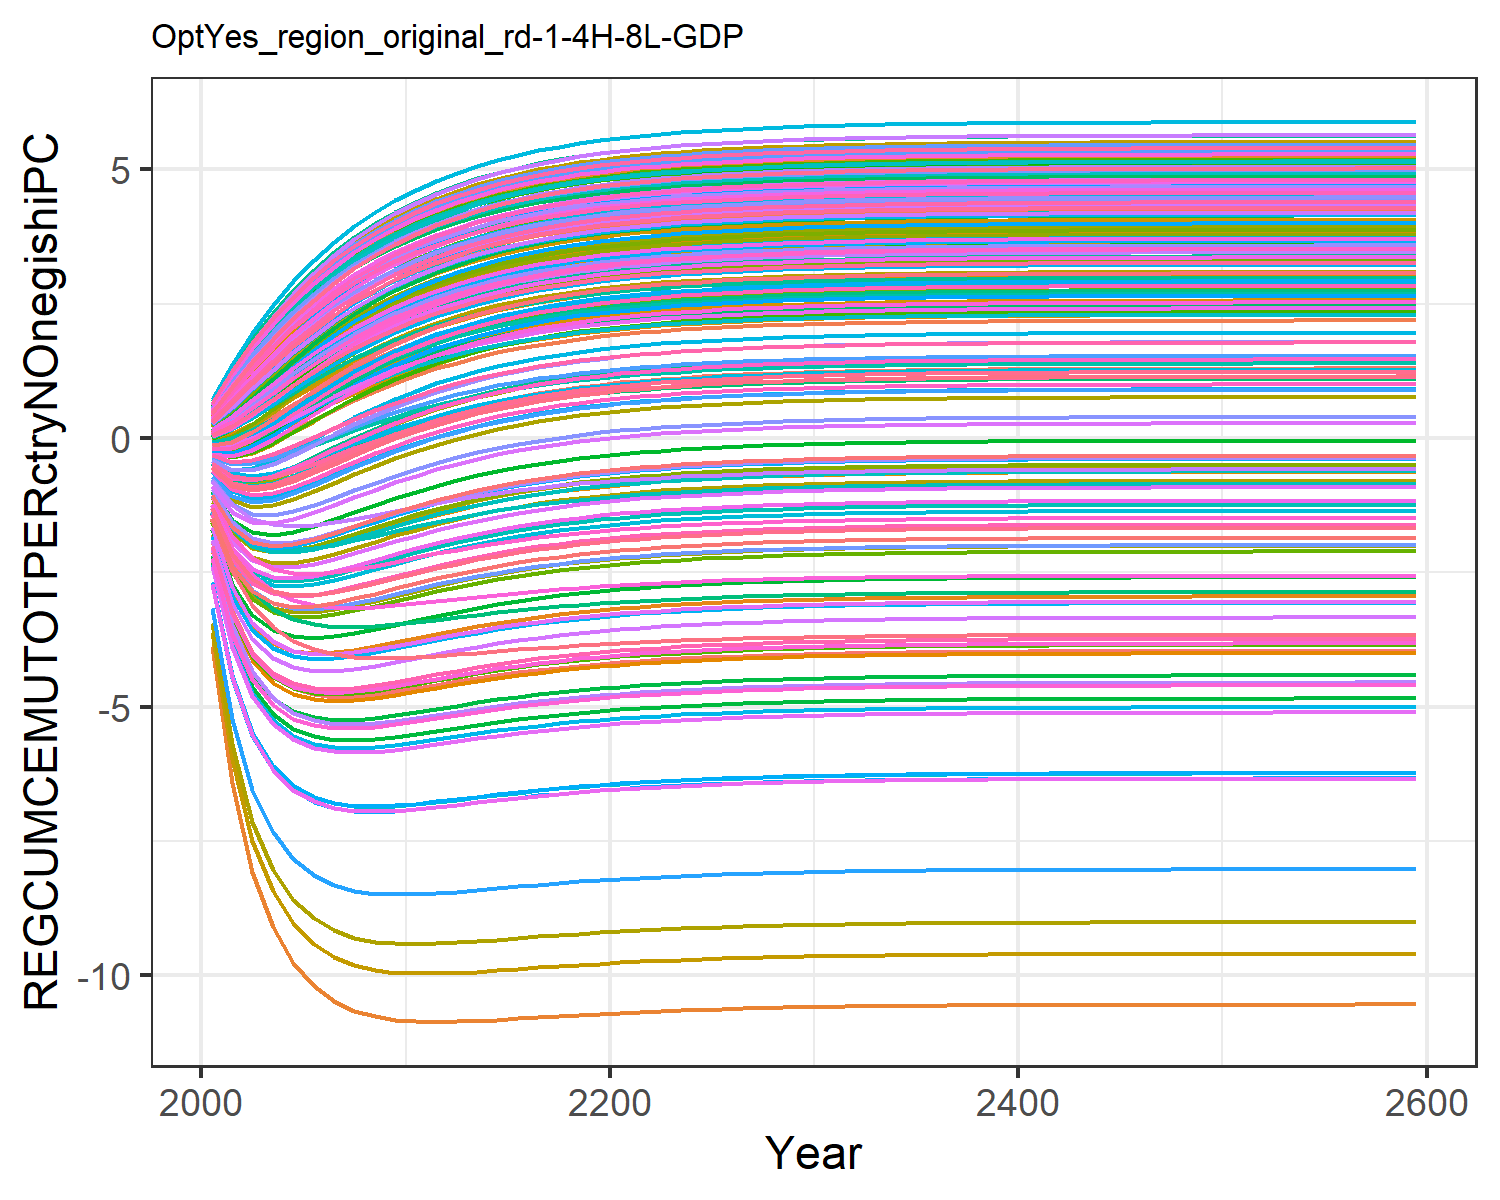

The file beside this chart, header and first rows:
-1.8927983449656178, -0.6237056291404299, -0.04560242856733998, 0.5239057545132222, 0.2936834778693437, -0.20928471559883555, 0.6022118793093816, 0.6234176394646384, 0.10168237958624993, -3.8711406639901638, 0.6063095311513966, -1.7827421327198998, -2.073021025695289, -1.0233953453663824, 0.1793036335423146, 0.4090240248828664, 0.4238419089047091, -0.012768122942178328, 0.13792971749105953, -0.1104840848162949, -0.17869051210934828, 0.18316200428395235, 0.2471950601394507, 0.5465404302448403
-3.206, -0.9014, 0.0217, 1.036, 0.6408, -0.2658, 1.149, 1.184, 0.2809, -6.426, 1.153, -2.874, -3.368, -1.684, 0.4176, 0.8369, 0.8655, 0.07981, 0.3451, -0.05835, -0.1757, 0.4495, 0.5601, 1.067
-3.989, -0.9568, 0.1871, 1.516, 1.003, -0.1899, 1.648, 1.694, 0.5276, -8.075, 1.653, -3.5, -4.136, -2.011, 0.7075, 1.254, 1.297, 0.2639, 0.6125, 0.08532, -0.06776, 0.7517, 0.8966, 1.57
-4.426, -0.8745, 0.4028, 1.957, 1.358, -0.0397, 2.092, 2.149, 0.803, -9.106, 2.099, -3.816, -4.552, -2.128, 1.015, 1.646, 1.705, 0.4934, 0.9035, 0.2766, 0.09715, 1.062, 1.232, 2.04
-4.661, -0.728, 0.6344, 2.354, 1.692, 0.1428, 2.485, 2.551, 1.08, -9.767, 2.494, -3.96, -4.768, -2.129, 1.315, 2.006, 2.078, 0.7356, 1.192, 0.4849, 0.2857, 1.361, 1.551, 2.467
-4.774, -0.5553, 0.8644, 2.708, 1.998, 0.3353, 2.832, 2.907, 1.344, -10.2, 2.844, -4.004, -4.866, -2.068, 1.598, 2.331, 2.415, 0.9738, 1.466, 0.6936, 0.4793, 1.64, 1.846, 2.849
-4.812, -0.3766, 1.084, 3.022, 2.275, 0.5258, 3.138, 3.22, 1.59, -10.48, 3.153, -3.99, -4.894, -1.974, 1.859, 2.622, 2.716, 1.2, 1.719, 0.8938, 0.6679, 1.896, 2.113, 3.188
-4.804, -0.2018, 1.288, 3.298, 2.523, 0.7072, 3.406, 3.495, 1.815, -10.66, 3.424, -3.943, -4.879, -1.864, 2.095, 2.879, 2.983, 1.409, 1.95, 1.081, 0.846, 2.127, 2.354, 3.486
-4.768, -0.03659, 1.474, 3.54, 2.744, 0.8759, 3.641, 3.735, 2.018, -10.77, 3.661, -3.877, -4.837, -1.75, 2.307, 3.106, 3.218, 1.599, 2.158, 1.253, 1.011, 2.334, 2.568, 3.748
-4.716, 0.1169, 1.642, 3.752, 2.939, 1.03, 3.845, 3.945, 2.199, -10.83, 3.869, -3.801, -4.781, -1.636, 2.495, 3.307, 3.425, 1.771, 2.343, 1.409, 1.161, 2.519, 2.758, 3.976
-4.657, 0.2573, 1.793, 3.938, 3.111, 1.169, 4.024, 4.128, 2.36, -10.86, 4.049, -3.722, -4.717, -1.528, 2.662, 3.482, 3.607, 1.924, 2.507, 1.549, 1.297, 2.682, 2.926, 4.175
-4.594, 0.3838, 1.926, 4.099, 3.261, 1.294, 4.18, 4.287, 2.503, -10.87, 4.207, -3.644, -4.651, -1.426, 2.809, 3.636, 3.765, 2.06, 2.652, 1.674, 1.418, 2.825, 3.073, 4.349
-4.531, 0.497, 2.045, 4.24, 3.393, 1.405, 4.315, 4.426, 2.628, -10.86, 4.344, -3.57, -4.586, -1.333, 2.938, 3.77, 3.903, 2.18, 2.779, 1.785, 1.526, 2.951, 3.203, 4.5
-4.472, 0.5977, 2.15, 4.363, 3.509, 1.504, 4.433, 4.546, 2.739, -10.85, 4.463, -3.501, -4.525, -1.249, 3.052, 3.887, 4.024, 2.286, 2.891, 1.884, 1.622, 3.062, 3.316, 4.631
-4.416, 0.6867, 2.242, 4.469, 3.609, 1.592, 4.535, 4.651, 2.835, -10.83, 4.567, -3.437, -4.467, -1.173, 3.151, 3.989, 4.129, 2.38, 2.989, 1.971, 1.707, 3.159, 3.415, 4.744
-4.364, 0.7651, 2.323, 4.561, 3.697, 1.669, 4.624, 4.741, 2.92, -10.81, 4.657, -3.379, -4.414, -1.105, 3.237, 4.078, 4.22, 2.462, 3.075, 2.047, 1.782, 3.243, 3.501, 4.843
-4.317, 0.834, 2.394, 4.641, 3.774, 1.736, 4.701, 4.82, 2.994, -10.78, 4.735, -3.327, -4.366, -1.045, 3.313, 4.155, 4.3, 2.533, 3.15, 2.114, 1.848, 3.317, 3.576, 4.928
-4.275, 0.8943, 2.456, 4.711, 3.84, 1.795, 4.768, 4.888, 3.058, -10.76, 4.802, -3.28, -4.323, -0.9918, 3.379, 4.222, 4.368, 2.596, 3.215, 2.173, 1.905, 3.381, 3.642, 5.001
-4.237, 0.9471, 2.509, 4.771, 3.898, 1.847, 4.826, 4.947, 3.114, -10.74, 4.861, -3.239, -4.284, -0.9448, 3.436, 4.28, 4.428, 2.65, 3.271, 2.224, 1.955, 3.437, 3.699, 5.065
-4.203, 0.9932, 2.556, 4.823, 3.948, 1.892, 4.876, 4.998, 3.163, -10.72, 4.912, -3.202, -4.25, -0.9035, 3.485, 4.331, 4.48, 2.697, 3.32, 2.269, 1.999, 3.486, 3.748, 5.12
-4.173, 1.033, 2.597, 4.868, 3.991, 1.932, 4.92, 5.043, 3.205, -10.7, 4.956, -3.169, -4.219, -0.8673, 3.528, 4.374, 4.524, 2.739, 3.363, 2.308, 2.038, 3.528, 3.791, 5.168
-4.146, 1.068, 2.633, 4.907, 4.028, 1.966, 4.957, 5.081, 3.242, -10.68, 4.994, -3.141, -4.192, -0.8356, 3.566, 4.412, 4.563, 2.774, 3.4, 2.342, 2.071, 3.564, 3.828, 5.209
-4.122, 1.099, 2.664, 4.941, 4.061, 1.996, 4.99, 5.114, 3.274, -10.67, 5.027, -3.116, -4.168, -0.8079, 3.598, 4.445, 4.596, 2.806, 3.432, 2.371, 2.1, 3.596, 3.86, 5.244
-4.102, 1.125, 2.69, 4.97, 4.089, 2.021, 5.018, 5.143, 3.301, -10.65, 5.055, -3.094, -4.147, -0.7837, 3.626, 4.473, 4.625, 2.832, 3.46, 2.397, 2.125, 3.623, 3.888, 5.275
-4.084, 1.148, 2.714, 4.995, 4.114, 2.044, 5.042, 5.168, 3.325, -10.64, 5.08, -3.075, -4.129, -0.7626, 3.65, 4.498, 4.65, 2.856, 3.484, 2.419, 2.147, 3.647, 3.912, 5.302
-4.068, 1.168, 2.734, 5.017, 4.135, 2.063, 5.063, 5.189, 3.346, -10.63, 5.101, -3.058, -4.113, -0.7443, 3.671, 4.519, 4.672, 2.876, 3.505, 2.438, 2.166, 3.668, 3.933, 5.325
-4.054, 1.185, 2.751, 5.035, 4.153, 2.08, 5.081, 5.207, 3.364, -10.62, 5.119, -3.043, -4.098, -0.7283, 3.689, 4.537, 4.691, 2.894, 3.523, 2.455, 2.183, 3.686, 3.951, 5.344
-4.042, 1.2, 2.766, 5.052, 4.169, 2.095, 5.097, 5.223, 3.379, -10.61, 5.135, -3.03, -4.086, -0.7145, 3.705, 4.553, 4.707, 2.909, 3.539, 2.47, 2.197, 3.701, 3.966, 5.361
-4.031, 1.213, 2.779, 5.066, 4.182, 2.108, 5.111, 5.237, 3.393, -10.6, 5.149, -3.019, -4.075, -0.7024, 3.719, 4.567, 4.721, 2.922, 3.552, 2.482, 2.21, 3.714, 3.98, 5.376
-4.022, 1.224, 2.791, 5.078, 4.194, 2.119, 5.122, 5.249, 3.404, -10.59, 5.161, -3.009, -4.066, -0.692, 3.731, 4.579, 4.733, 2.933, 3.564, 2.493, 2.22, 3.726, 3.992, 5.389
-4.014, 1.234, 2.8, 5.088, 4.204, 2.128, 5.133, 5.259, 3.414, -10.59, 5.171, -3.001, -4.058, -0.6829, 3.741, 4.589, 4.743, 2.943, 3.574, 2.502, 2.23, 3.736, 4.002, 5.4
-4.006, 1.242, 2.809, 5.097, 4.213, 2.137, 5.141, 5.268, 3.423, -10.58, 5.18, -2.994, -4.051, -0.675, 3.75, 4.598, 4.752, 2.952, 3.583, 2.511, 2.238, 3.745, 4.01, 5.409
-4, 1.249, 2.816, 5.105, 4.221, 2.144, 5.149, 5.276, 3.43, -10.58, 5.188, -2.987, -4.045, -0.6682, 3.757, 4.605, 4.76, 2.959, 3.59, 2.518, 2.245, 3.752, 4.018, 5.417
-3.995, 1.256, 2.822, 5.112, 4.227, 2.15, 5.155, 5.283, 3.437, -10.57, 5.194, -2.982, -4.039, -0.6623, 3.764, 4.612, 4.767, 2.966, 3.597, 2.524, 2.251, 3.759, 4.025, 5.424
-3.99, 1.261, 2.828, 5.118, 4.233, 2.155, 5.161, 5.288, 3.443, -10.57, 5.2, -2.977, -4.035, -0.6571, 3.769, 4.617, 4.773, 2.971, 3.602, 2.529, 2.256, 3.764, 4.03, 5.43
-3.986, 1.266, 2.833, 5.123, 4.238, 2.16, 5.166, 5.293, 3.447, -10.57, 5.205, -2.973, -4.031, -0.6527, 3.774, 4.622, 4.778, 2.976, 3.607, 2.534, 2.261, 3.769, 4.035, 5.436
-3.983, 1.27, 2.837, 5.127, 4.242, 2.164, 5.17, 5.298, 3.452, -10.56, 5.209, -2.969, -4.027, -0.6489, 3.778, 4.627, 4.782, 2.98, 3.611, 2.538, 2.265, 3.773, 4.039, 5.44
-3.98, 1.273, 2.84, 5.131, 4.246, 2.167, 5.174, 5.301, 3.455, -10.56, 5.213, -2.966, -4.024, -0.6455, 3.782, 4.63, 4.786, 2.984, 3.615, 2.541, 2.268, 3.777, 4.043, 5.444
-3.977, 1.276, 2.843, 5.134, 4.249, 2.17, 5.177, 5.305, 3.458, -10.56, 5.216, -2.963, -4.021, -0.6427, 3.785, 4.633, 4.789, 2.987, 3.618, 2.544, 2.271, 3.78, 4.046, 5.447
-3.975, 1.279, 2.846, 5.137, 4.252, 2.173, 5.18, 5.307, 3.461, -10.56, 5.219, -2.961, -4.019, -0.6402, 3.788, 4.636, 4.792, 2.989, 3.621, 2.547, 2.273, 3.782, 4.049, 5.45
-3.973, 1.281, 2.848, 5.139, 4.254, 2.175, 5.182, 5.31, 3.463, -10.55, 5.221, -2.959, -4.017, -0.638, 3.79, 4.639, 4.794, 2.992, 3.623, 2.549, 2.276, 3.785, 4.051, 5.453
-3.971, 1.283, 2.85, 5.141, 4.256, 2.177, 5.184, 5.312, 3.465, -10.55, 5.223, -2.957, -4.015, -0.6362, 3.792, 4.641, 4.796, 2.994, 3.625, 2.551, 2.277, 3.787, 4.053, 5.455
-3.97, 1.285, 2.852, 5.143, 4.258, 2.179, 5.186, 5.313, 3.467, -10.55, 5.225, -2.956, -4.014, -0.6345, 3.794, 4.642, 4.798, 2.995, 3.627, 2.552, 2.279, 3.789, 4.055, 5.457
-3.969, 1.286, 2.853, 5.145, 4.259, 2.18, 5.187, 5.315, 3.469, -10.55, 5.226, -2.954, -4.013, -0.6332, 3.796, 4.644, 4.8, 2.997, 3.628, 2.554, 2.281, 3.79, 4.056, 5.458
-3.967, 1.288, 2.855, 5.146, 4.261, 2.181, 5.189, 5.316, 3.47, -10.55, 5.228, -2.953, -4.012, -0.632, 3.797, 4.645, 4.801, 2.998, 3.63, 2.555, 2.282, 3.791, 4.058, 5.46
-3.966, 1.289, 2.856, 5.147, 4.262, 2.183, 5.19, 5.317, 3.471, -10.55, 5.229, -2.952, -4.011, -0.6309, 3.798, 4.646, 4.802, 2.999, 3.631, 2.556, 2.283, 3.792, 4.059, 5.461
-3.966, 1.29, 2.857, 5.148, 4.263, 2.183, 5.191, 5.318, 3.472, -10.55, 5.23, -2.951, -4.01, -0.63, 3.799, 4.647, 4.803, 3, 3.632, 2.557, 2.284, 3.793, 4.06, 5.462
-3.965, 1.291, 2.858, 5.149, 4.264, 2.184, 5.191, 5.319, 3.473, -10.55, 5.231, -2.951, -4.009, -0.6292, 3.8, 4.648, 4.804, 3.001, 3.633, 2.558, 2.285, 3.794, 4.061, 5.463
-3.964, 1.291, 2.858, 5.15, 4.264, 2.185, 5.192, 5.32, 3.473, -10.55, 5.231, -2.95, -4.008, -0.6286, 3.801, 4.649, 4.805, 3.002, 3.633, 2.559, 2.285, 3.795, 4.061, 5.464
-3.964, 1.292, 2.859, 5.15, 4.265, 2.186, 5.193, 5.321, 3.474, -10.55, 5.232, -2.949, -4.008, -0.628, 3.801, 4.649, 4.805, 3.002, 3.634, 2.559, 2.286, 3.796, 4.062, 5.464
-3.963, 1.292, 2.859, 5.151, 4.265, 2.186, 5.193, 5.321, 3.475, -10.55, 5.232, -2.949, -4.007, -0.6275, 3.802, 4.65, 4.806, 3.003, 3.635, 2.56, 2.286, 3.796, 4.062, 5.465
-3.963, 1.293, 2.86, 5.151, 4.266, 2.187, 5.194, 5.322, 3.475, -10.55, 5.233, -2.948, -4.007, -0.627, 3.802, 4.65, 4.806, 3.003, 3.635, 2.56, 2.287, 3.797, 4.063, 5.465
-3.962, 1.293, 2.86, 5.152, 4.266, 2.187, 5.194, 5.322, 3.475, -10.55, 5.233, -2.948, -4.007, -0.6267, 3.803, 4.651, 4.807, 3.004, 3.635, 2.561, 2.287, 3.797, 4.063, 5.466
-3.962, 1.294, 2.861, 5.152, 4.267, 2.187, 5.195, 5.322, 3.476, -10.55, 5.234, -2.948, -4.006, -0.6263, 3.803, 4.651, 4.807, 3.004, 3.636, 2.561, 2.287, 3.797, 4.064, 5.466
-3.962, 1.294, 2.861, 5.152, 4.267, 2.188, 5.195, 5.323, 3.476, -10.55, 5.234, -2.947, -4.006, -0.6261, 3.803, 4.652, 4.807, 3.004, 3.636, 2.561, 2.288, 3.798, 4.064, 5.466
-3.962, 1.294, 2.861, 5.153, 4.267, 2.188, 5.195, 5.323, 3.476, -10.54, 5.234, -2.947, -4.006, -0.6258, 3.804, 4.652, 4.808, 3.004, 3.636, 2.561, 2.288, 3.798, 4.064, 5.467
-3.962, 1.294, 2.861, 5.153, 4.267, 2.188, 5.195, 5.323, 3.477, -10.54, 5.234, -2.947, -4.006, -0.6256, 3.804, 4.652, 4.808, 3.005, 3.637, 2.562, 2.288, 3.798, 4.064, 5.467
-3.961, 1.295, 2.862, 5.153, 4.268, 2.188, 5.196, 5.323, 3.477, -10.54, 5.235, -2.947, -4.005, -0.6254, 3.804, 4.652, 4.808, 3.005, 3.637, 2.562, 2.288, 3.798, 4.065, 5.467
-3.961, 1.295, 2.862, 5.153, 4.268, 2.188, 5.196, 5.324, 3.477, -10.54, 5.235, -2.947, -4.005, -0.6253, 3.804, 4.652, 4.808, 3.005, 3.637, 2.562, 2.289, 3.798, 4.065, 5.467
-3.96, 1.296, 2.863, 5.154, 4.269, 2.189, 5.197, 5.325, 3.478, -10.54, 5.236, -2.946, -4.004, -0.6243, 3.805, 4.653, 4.809, 3.006, 3.638, 2.563, 2.29, 3.799, 4.066, 5.468
